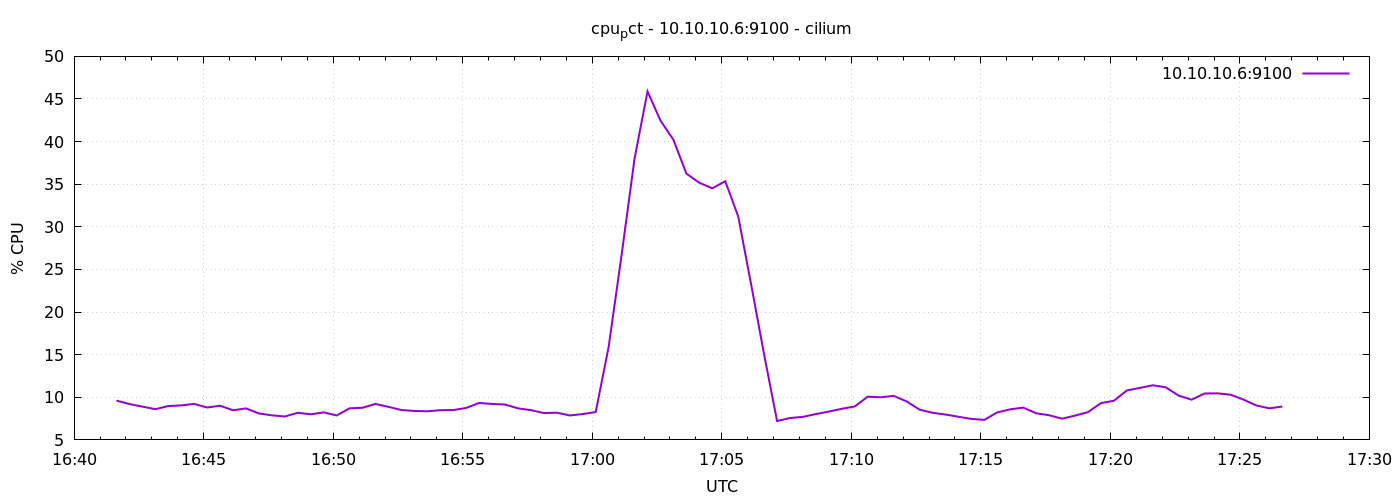

Values plotted in this chart, from the file beside it:
1776962498	9.609523809523957
1776962528	9.21
1776962558	8.905
1776962588	8.605
1776962618	8.971
1776962648	9.048
1776962678	9.224
1776962708	8.8
1776962738	9.01
1776962768	8.476
1776962798	8.695
1776962828	8.105
1776962858	7.881
1776962888	7.748
1776962918	8.181
1776962948	8.005
1776962978	8.225
1776963008	7.871
1776963038	8.705
1776963068	8.771
1776963098	9.219
1776963128	8.876
1776963158	8.51
1776963188	8.395
1776963218	8.357
1776963248	8.486
1776963278	8.5
1776963308	8.752
1776963338	9.333
1776963368	9.219
1776963398	9.152
1776963428	8.701
1776963458	8.49
1776963488	8.148
1776963518	8.195
1776963548	7.867
1776963578	8.033
1776963608	8.271
1776963638	15.94
1776963668	26.73
1776963698	38.03
1776963728	45.89
1776963758	42.46
1776963788	40.21
1776963818	36.24
1776963848	35.17
1776963878	34.52
1776963908	35.36
1776963938	31.22
1776963968	23.22
1776963998	15.01
1776964028	7.214
1776964058	7.567
1776964088	7.705
1776964118	8.033
1776964148	8.324
1776964178	8.652
1776964208	8.925
1776964238	10.07
1776964268	10
1776964298	10.17
... 30 more rows
